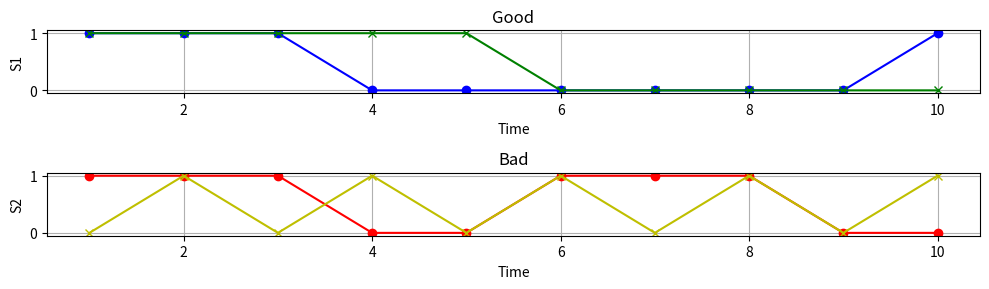

Recreate this plot in Python. (Note: this script raises an exception after producing the figure.)
import matplotlib.pyplot as plt

# Data
time_points = [1, 2, 3, 4, 5, 6, 7, 8, 9, 10]
s1_values_1 = [1, 1, 1, 0, 0, 0, 0, 0, 0, 1]
s1_values_2 = [1, 1, 1, 1, 1, 0, 0, 0, 0, 0]

s2_values_1 = [1, 1, 1, 0, 0, 1, 1, 1, 0, 0]
s2_values_2 = [0, 1, 0, 1, 0, 1, 0, 1, 0, 1]
# Create figure and subplots
plt.figure(figsize=(10, 3))

# First plot
plt.subplot(2, 1, 1)  # 2 rows, 1 column, 1st subplot
plt.plot(time_points, s1_values_1, marker='o', linestyle='-', color='b')
plt.plot(time_points, s1_values_2, marker='x', linestyle='-', color='g')
plt.title("Good")
plt.xlabel("Time")
plt.ylabel("S1")
plt.yticks([0, 1])  # Only show 0 and 1 on y-axis
plt.grid(True)

# Second plot
plt.subplot(2, 1, 2)  # 2 rows, 1 column, 2nd subplot
plt.plot(time_points, s2_values_1, marker='o', linestyle='-', color='r')
plt.plot(time_points, s2_values_2, marker='x', linestyle='-', color='y')
plt.title("Bad")
plt.xlabel("Time")
plt.ylabel("S2")
plt.yticks([0, 1])  # Only show 0 and 1 on y-axis
plt.grid(True)

# Adjust layout and save plot
plt.tight_layout()
plt.savefig("PPTFigure/connected_parallel_plots.png")
plt.show()
